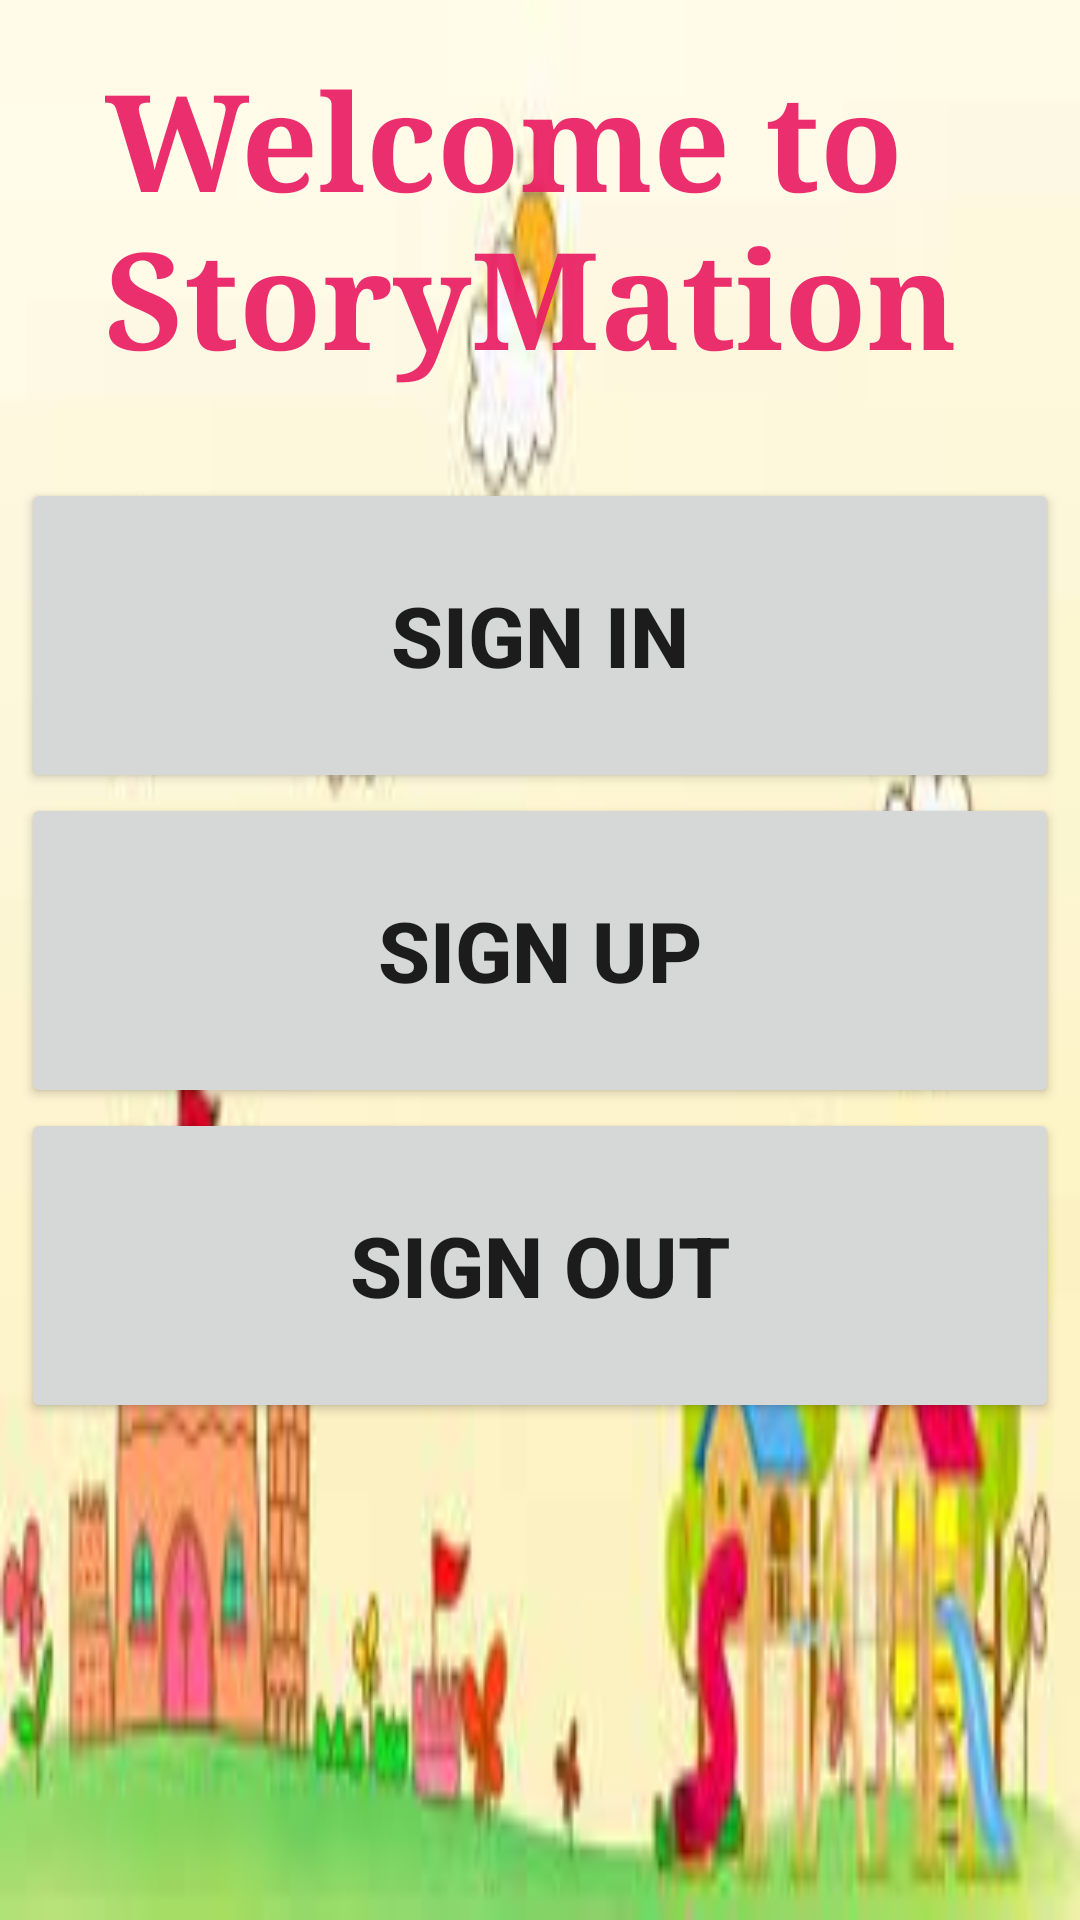

Here is an Android app screen rendered from its layout file. Give the layout XML and the strings, colors and styles it references.
<!-- AndroidManifest.xml: application theme Theme.WelcomeToStoryMation -->
<!-- res/layout/activity_main.xml -->
<?xml version="1.0" encoding="utf-8"?>
<LinearLayout xmlns:android="http://schemas.android.com/apk/res/android"
    xmlns:app="http://schemas.android.com/apk/res-auto"
    xmlns:tools="http://schemas.android.com/tools"
    android:layout_width="match_parent"
    android:layout_height="match_parent"
    android:background="@drawable/picture"
    android:orientation="vertical"
    tools:context=".MainActivity">


    <TextView
        android:id="@+id/text_view_p1"
        android:layout_width="346dp"
        android:layout_height="wrap_content"
        android:layout_marginStart="35dp"
        android:layout_marginTop="16dp"
        android:layout_marginBottom="30dp"
        android:fontFamily="serif"
        android:text="Welcome to StoryMation"
        android:textColor="#EDE91E63"
        android:textSize="45sp"
        android:textStyle="bold"
        app:layout_constraintStart_toEndOf="parent"
        app:layout_constraintTop_toTopOf="parent" />

     <Button
        android:id="@+id/button1"
        android:layout_width="346dp"
        android:layout_height="105dp"
        android:layout_gravity="center"
        android:insetBottom="10dp"
        android:insetTop="30dp"
        android:onClick="btnSign_in"
        android:text="SIGN IN"
        android:textAlignment="center"
        android:textSize="28sp"
        android:textStyle="bold"
        tools:layout_editor_absoluteX="58dp"
        tools:layout_editor_absoluteY="513dp" />

    <Button
        android:id="@+id/button2"
        android:layout_width="346dp"
        android:layout_height="105dp"
        android:layout_gravity="center"
        android:insetBottom="10dp"
        android:insetTop="30dp"
        android:onClick="btnSign_up"
        android:text="SIGN UP"
        android:textAlignment="center"
        android:textSize="28sp"
        android:textStyle="bold"
        tools:layout_editor_absoluteX="58dp"
        tools:layout_editor_absoluteY="513dp" />


    <Button
        android:id="@+id/button3"
        android:layout_width="346dp"
        android:layout_height="105dp"
        android:layout_gravity="center"
        android:insetTop="30dp"
        android:insetBottom="10dp"
        android:text="SIGN OUT"
        android:textAlignment="center"
        android:textSize="28sp"
        android:textStyle="bold"
        tools:layout_editor_absoluteX="58dp"
        tools:layout_editor_absoluteY="513dp" />


</LinearLayout>
<!-- resources referenced by this layout -->
<resources>
  <!-- drawable picture: jpg bitmap (drawable, 6495 bytes) -->
  <style name="Theme.WelcomeToStoryMation" parent="Theme.MaterialComponents.DayNight.DarkActionBar">
          
          <item name="colorPrimary">@color/purple_500</item>
          <item name="colorPrimaryVariant">@color/purple_700</item>
          <item name="colorOnPrimary">@color/white</item>
          
          <item name="colorSecondary">@color/teal_200</item>
          <item name="colorSecondaryVariant">@color/teal_700</item>
          <item name="colorOnSecondary">@color/black</item>
          
          <item name="android:statusBarColor" tools:targetApi="l">?attr/colorPrimaryVariant</item>
          
      </style>
  <!-- not gathered from this repository: default colours our renderer supplied (Android Studio template values) -->
  <color name="purple_500">#FF6200EE</color>
  <color name="purple_700">#FF3700B3</color>
  <color name="teal_200">#FF03DAC5</color>
  <color name="teal_700">#FF018786</color>
  <color name="black">#FF000000</color>
  <color name="white">#FFFFFFFF</color>
</resources>
